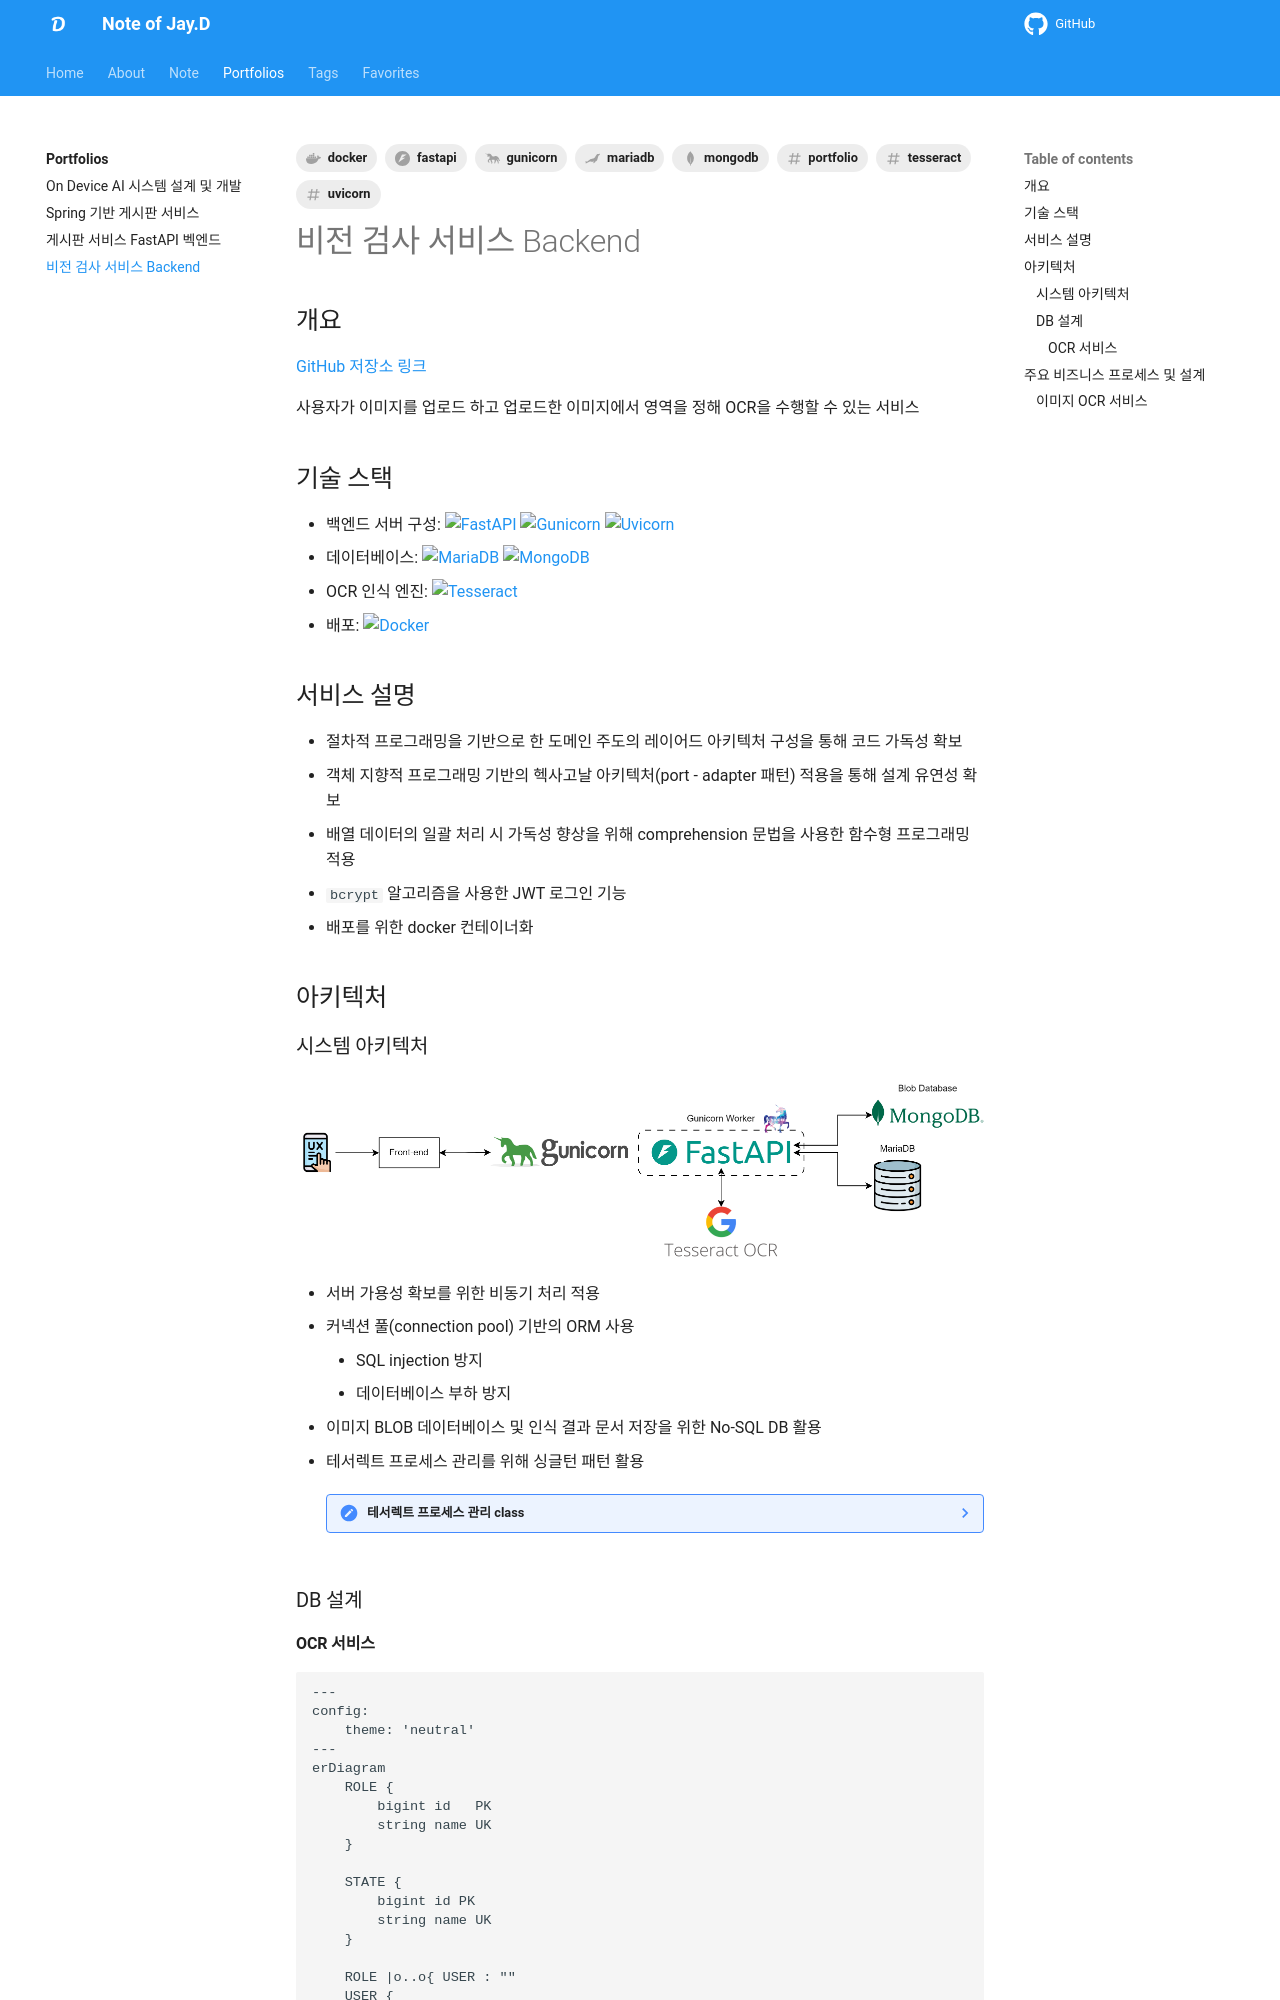

repository: djccnt15/djccnt15.github.io · page: portfolio/fastapi-vision/index.html · generator: mkdocs

---
title: 비전 검사 서비스 Backend
tags:
    - portfolio
    - fastapi
    - gunicorn
    - uvicorn
    - mariadb
    - mongodb
    - tesseract
    - docker
---

## 개요

[GitHub 저장소 링크](https://github.com/djccnt15/fastapi_vision)

사용자가 이미지를 업로드 하고 업로드한 이미지에서 영역을 정해 OCR을 수행할 수 있는 서비스  

## 기술 스택

- 백엔드 서버 구성: 
![FastAPI](https://img.shields.io/badge/FastAPI-009688?style=flat-square&logo=fastapi&logoColor=white){ loading=lazy }
![Gunicorn](https://img.shields.io/badge/Gunicorn-499848?style=flat-square&logo=gunicorn&logoColor=white){ loading=lazy }
![Uvicorn](https://img.shields.io/badge/uvicorn-4051b5?style=flat-square){ loading=lazy }
- 데이터베이스: 
![MariaDB](https://img.shields.io/badge/MariaDB-003545?style=flat-square&logo=mariadb&logoColor=white){ loading=lazy }
![MongoDB](https://img.shields.io/badge/MongoDB-47A248?style=flat-square&logo=mongodb&logoColor=white){ loading=lazy }
- OCR 인식 엔진: ![Tesseract](https://img.shields.io/badge/Tesseract-000000?style=flat-square&logo=tesseract&logoColor=white){ loading=lazy }
- 배포: 
![Docker](https://img.shields.io/badge/Docker-2496ED?style=flat-square&logo=docker&logoColor=white){ loading=lazy }

## 서비스 설명

- 절차적 프로그래밍을 기반으로 한 도메인 주도의 레이어드 아키텍처 구성을 통해 코드 가독성 확보
- 객체 지향적 프로그래밍 기반의 헥사고날 아키텍처(port - adapter 패턴) 적용을 통해 설계 유연성 확보
- 배열 데이터의 일괄 처리 시 가독성 향상을 위해 comprehension 문법을 사용한 함수형 프로그래밍 적용
- `bcrypt` 알고리즘을 사용한 JWT 로그인 기능
- 배포를 위한 docker 컨테이너화

## 아키텍처

### 시스템 아키텍처

![ocr_backend_architecture](./assets/ocr_backend_architecture.png)

- 서버 가용성 확보를 위한 비동기 처리 적용
- 커넥션 풀(connection pool) 기반의 ORM 사용
    - SQL injection 방지
    - 데이터베이스 부하 방지
- 이미지 BLOB 데이터베이스 및 인식 결과 문서 저장을 위한 No-SQL DB 활용
- 테서렉트 프로세스 관리를 위해 싱글턴 패턴 활용

    ??? note "테서렉트 프로세스 관리 class"

        ```python
        class TesseractInferencer(OcrInferencer):
            _instance = None

            def __new__(cls, path: Path, *args, **kwargs):
                if not cls._instance:
                    cls._instance = super(TesseractInferencer, cls).__new__(
                        cls, *args, **kwargs
                    )
                    pytesseract.pytesseract.tesseract_cmd = path
                return cls._instance

            async def extract_text(
                self,
                *,
                image: Image.Image,
                roi: ocr_model.Roi,
                lang: str | None = None,
                config: str = "",
                nice: int = 0,
                timeout: int = 0,
            ) -> list[str]:
                image = crop_image(image=image, roi=roi)
                extracted_text: str = await concurrency.run_in_threadpool(
                    func=pytesseract.image_to_string,
                    image=image,
                    lang=lang,
                    config=config,
                    nice=nice,
                    timeout=timeout,
                )
                res = extracted_text.replace("\n", "").split(" ")
                return res
        ```

### DB 설계
